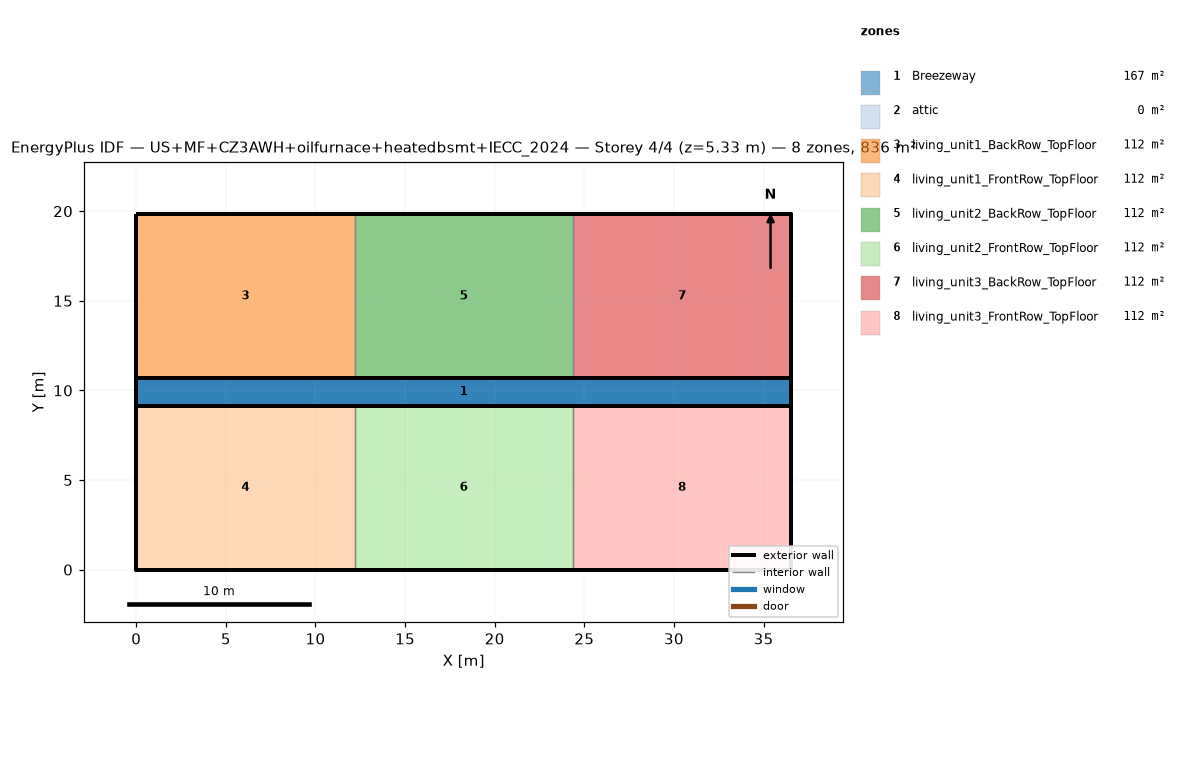
=== STOREY PLAN SPEC (per zone: floor XY polygon, exterior-wall plan segments, windows/doors) ===
zone 1: Breezeway  (167.0 m²)
  floor: (36.54, 9.16) (0.00, 9.16) (0.00, 10.68) (36.54, 10.68)
  floor: (36.54, 9.16) (0.00, 9.16) (0.00, 10.68) (36.54, 10.68)
  floor: (36.54, 9.16) (0.00, 9.16) (0.00, 10.68) (36.54, 10.68)
zone 2: attic  (0.0 m²)
  exterior wall: (36.54, 0.00) – (36.54, 19.84) – (36.54, 9.92)  [29.8 m]
  exterior wall: (0.00, 19.84) – (0.00, 0.00) – (0.00, 9.92)  [29.8 m]
zone 3: living_unit1_BackRow_TopFloor  (111.5 m²)
  floor: (12.18, 10.68) (0.00, 10.68) (0.00, 19.84) (12.18, 19.84)
  exterior wall: (12.18, 19.84) – (0.00, 19.84)  [12.2 m]
  exterior wall: (0.00, 19.84) – (0.00, 10.68)  [9.2 m]
  exterior wall: (0.00, 10.68) – (12.18, 10.68)  [12.2 m]
  interior walls: 1
zone 4: living_unit1_FrontRow_TopFloor  (111.5 m²)
  floor: (12.18, 0.00) (0.00, 0.00) (0.00, 9.16) (12.18, 9.16)
  exterior wall: (0.00, 0.00) – (12.18, 0.00)  [12.2 m]
  exterior wall: (0.00, 9.16) – (0.00, 0.00)  [9.2 m]
  exterior wall: (12.18, 9.16) – (0.00, 9.16)  [12.2 m]
  interior walls: 1
zone 5: living_unit2_BackRow_TopFloor  (111.5 m²)
  floor: (24.36, 10.68) (12.18, 10.68) (12.18, 19.84) (24.36, 19.84)
  exterior wall: (12.18, 10.68) – (24.36, 10.68)  [12.2 m]
  exterior wall: (24.36, 19.84) – (12.18, 19.84)  [12.2 m]
  interior walls: 2
zone 6: living_unit2_FrontRow_TopFloor  (111.5 m²)
  floor: (24.36, 0.00) (12.18, 0.00) (12.18, 9.16) (24.36, 9.16)
  exterior wall: (12.18, 0.00) – (24.36, 0.00)  [12.2 m]
  exterior wall: (24.36, 9.16) – (12.18, 9.16)  [12.2 m]
  interior walls: 2
zone 7: living_unit3_BackRow_TopFloor  (111.5 m²)
  floor: (36.54, 10.68) (24.36, 10.68) (24.36, 19.84) (36.54, 19.84)
  exterior wall: (36.54, 10.68) – (36.54, 19.84)  [9.2 m]
  exterior wall: (36.54, 19.84) – (24.36, 19.84)  [12.2 m]
  exterior wall: (24.36, 10.68) – (36.54, 10.68)  [12.2 m]
  interior walls: 1
zone 8: living_unit3_FrontRow_TopFloor  (111.5 m²)
  floor: (36.54, 0.00) (24.36, 0.00) (24.36, 9.16) (36.54, 9.16)
  exterior wall: (24.36, 0.00) – (36.54, 0.00)  [12.2 m]
  exterior wall: (36.54, 0.00) – (36.54, 9.16)  [9.2 m]
  exterior wall: (36.54, 9.16) – (24.36, 9.16)  [12.2 m]
  interior walls: 1

=== DERIVED (storey summary) ===
Building: US+MF+CZ3AWH+oilfurnace+heatedbsmt+IECC_2024
Storey: 4 of 4  (floor level z = 5.33 m)
Storey gross floor area: 836.2 m²
Zones on this storey: 8
  - Breezeway: floor 167.0 m²
  - attic: floor 0.0 m²; exterior wall 59.5 m (81.9 m²); WWR 0.0%
  - living_unit1_BackRow_TopFloor: floor 111.5 m²; exterior wall 33.5 m (86.9 m²); WWR 0.0%
  - living_unit1_FrontRow_TopFloor: floor 111.5 m²; exterior wall 33.5 m (86.9 m²); WWR 0.0%
  - living_unit2_BackRow_TopFloor: floor 111.5 m²; exterior wall 24.4 m (63.1 m²); WWR 0.0%
  - living_unit2_FrontRow_TopFloor: floor 111.5 m²; exterior wall 24.4 m (63.1 m²); WWR 0.0%
  - living_unit3_BackRow_TopFloor: floor 111.5 m²; exterior wall 33.5 m (86.9 m²); WWR 0.0%
  - living_unit3_FrontRow_TopFloor: floor 111.5 m²; exterior wall 33.5 m (86.9 m²); WWR 0.0%
Zone adjacency (shared interzone walls):
  - living_unit1_BackRow_TopFloor ↔ living_unit2_BackRow_TopFloor
  - living_unit1_FrontRow_TopFloor ↔ living_unit2_FrontRow_TopFloor
  - living_unit2_BackRow_TopFloor ↔ living_unit3_BackRow_TopFloor
  - living_unit2_FrontRow_TopFloor ↔ living_unit3_FrontRow_TopFloor